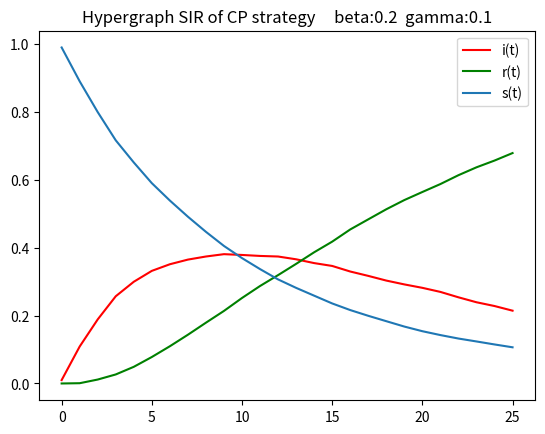

Write the Python code that produced this figure.
# @Title    : 超图上的传播
# [redacted]
# @Date     : 2021/8/5
# @Dec      : CP strategy

import pandas as pd
import numpy as np
import matplotlib.pyplot as plt
import time
import random

def constructMatrix():
    """
    构造超图的点边矩阵
    :return: 超图的点边矩阵 matrix
    """
    matrix = np.random.randint(0, 2, size=(100, 10))
    for i in range(100):
        if sum(matrix[i]) == 0:
            j = np.random.randint(0, 10)
            matrix[i, j] = 1
    return matrix

def findAdjNode(I_list, df_hyper_matrix):
    """
    找到邻居节点集合
    :param I_list: 感染节点集
    :param df_hyper_matrix: 超图的点边矩阵
    :return: 不重复的邻居节点集 np.unique(nodes_in_edges)
    """
    # 找到该点所属的超边集合
    edges_conclude_nodes = np.array([])
    for node in I_list:
        edges_conclude_nodes = np.where(np.array(df_hyper_matrix.loc[node]) == 1)[0]
    # 找到可能传播到超边中的顶点集合
    edge = random.sample(list(edges_conclude_nodes), 1)[0]
    nodes = np.where(np.array(df_hyper_matrix[edge]) == 1)[0]
    # print(nodes)
    return nodes

def formatInfectedList(I_list, infected_list):
    """
    筛选出不在I_list当中的节点
    :param I_list: 感染节点集
    :param infected_list: 本次受感染的节点（未筛选）
    :return: 本次受感染的节点（筛选后）format_list
    """
    format_list = []
    for i in range(0, len(infected_list)):
        if infected_list[i] not in I_list:
            format_list.append(infected_list[i])
    return format_list

def getTrueStateNode(adj_nodes, I_list, R_list):
    """
    从所有可能感染节点中排查筛选只是S态的节点
    :param adj_nodes: 所有可能感染节点
    :param I_list: 截至上一时刻全部感染节点
    :param R_list: 截至上一时刻全部恢复节点
    :return:
    """
    adj_list = list(adj_nodes)
    for i in range(0, len(adj_nodes)):
        if adj_nodes[i] in I_list or adj_nodes[i] in R_list:
            adj_list.remove(adj_nodes[i])
    return np.array(adj_list)

if __name__ == '__main__':
    start = time.perf_counter()

    # 构造超图矩阵
    hyper_matrix = constructMatrix()
    df_hyper_matrix = pd.DataFrame(hyper_matrix)

    # 初始态赋值一个感染节点
    N = len(df_hyper_matrix.index.values)
    total_matrix = []
    total_matrix_R = []
    for i_node in range(0, N):
        print("---------computing----------")
        # i_node = random.randint(0, N-1)
        I_list = [i_node]
        R_list = []

        # 开始传播
        beta = 0.2
        gamma = 0.1
        iters = 25
        I_total_list = [1]
        R_total_list = [0]

        for t in range(0, iters):
            # 找到邻居节点集
            adj_nodes = findAdjNode(I_list, df_hyper_matrix)
            # 排查筛选只是S态的节点
            adj_nodes = getTrueStateNode(adj_nodes, I_list, R_list)
            # 开始对邻节点传播
            random_list = np.random.random(size=len(adj_nodes))
            index_list = np.where(random_list < beta)[0]
            infected_list = adj_nodes[index_list]
            infected_list_unique = formatInfectedList(I_list, infected_list)
            # 上次感染的节点开始恢复
            for each in I_list:
                if random.random() < gamma and each not in R_list:
                    I_list.remove(each)
                    R_list.append(each)
            # 加入本次所感染的节点
            I_list.extend(infected_list_unique)
            I_total_list.append(len(I_list))
            R_total_list.append(len(R_list))
        total_matrix.append(I_total_list)
        total_matrix_R.append(R_total_list)

    # 计算均值并绘图
    final_I_list = pd.DataFrame(total_matrix).mean(axis=0) / N
    final_R_list = pd.DataFrame(total_matrix_R).mean(axis=0) / N
    final_S_list = 1 - final_I_list - final_R_list
    T_list = np.arange(len(final_I_list))
    plt.title("Hypergraph SIR of CP strategy     " + "beta:" + str(beta) + "  gamma:" + str(gamma))
    plt.plot(T_list, final_I_list, label='i(t)', color='r')
    plt.plot(T_list, final_R_list, label='r(t)', color='g')
    plt.plot(T_list, final_S_list, label='s(t)')
    plt.legend()
    plt.show()

    end = time.perf_counter()
    print(str(end - start))

